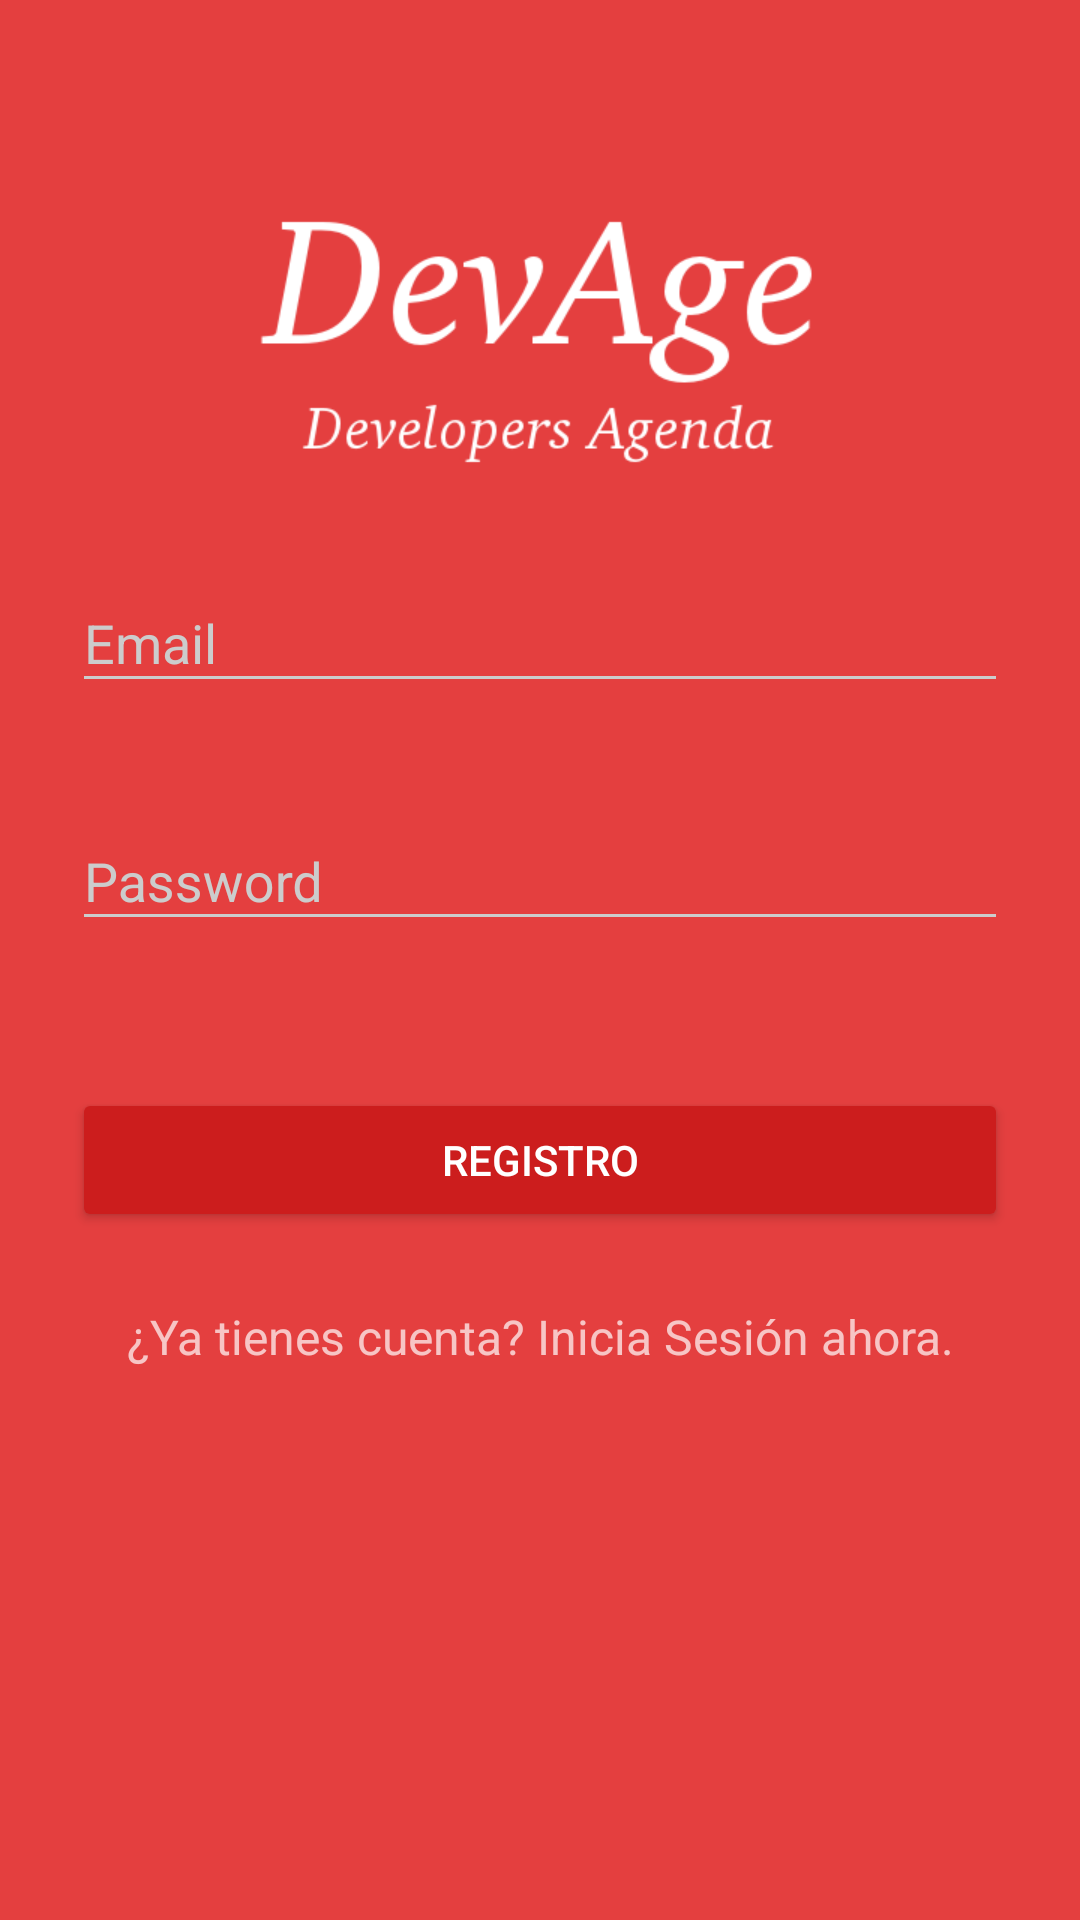

Layout XML and referenced resources for this Android screen:
<!-- AndroidManifest.xml: application theme DevAgeTheme.Dark -->
<!-- res/layout/activity_signup.xml -->
<?xml version="1.0" encoding="utf-8"?>
<ScrollView xmlns:android="http://schemas.android.com/apk/res/android"
    android:layout_width="fill_parent"
    android:layout_height="fill_parent"
    xmlns:tools="http://schemas.android.com/tools"
    xmlns:app="http://schemas.android.com/apk/res-auto"
    android:fitsSystemWindows="true"
    android:background="@color/primary"
    android:fillViewport="false"
    tools:context=".activity.Signup">

    <LinearLayout
        android:orientation="vertical"
        android:layout_width="match_parent"
        android:layout_height="wrap_content"
        android:paddingTop="56dp"
        android:paddingLeft="24dp"
        android:paddingRight="24dp">

        <ImageView android:src="@drawable/devage"
            android:layout_width="wrap_content"
            android:layout_height="100dp"
            android:layout_marginBottom="24dp"
            android:layout_gravity="center_horizontal"
            android:id="@+id/logo" />

        
        <android.support.design.widget.TextInputLayout
            android:id="@+id/cmpo_email_wrapper"
            android:layout_width="match_parent"
            android:layout_height="wrap_content"
            android:layout_marginTop="2dp"
            android:layout_marginBottom="2dp"
            app:errorEnabled="true"
            app:errorTextAppearance="@style/ErrorCampos">
            <EditText android:id="@+id/input_email"
                android:layout_width="match_parent"
                android:layout_height="wrap_content"
                android:inputType="textEmailAddress"
                android:hint="Email" />
        </android.support.design.widget.TextInputLayout>

        
        <android.support.design.widget.TextInputLayout
            android:id="@+id/cmpo_password_wrapper"
            android:layout_width="match_parent"
            android:layout_height="wrap_content"
            android:layout_marginTop="2dp"
            android:layout_marginBottom="2dp"
            app:errorEnabled="true"
            app:errorTextAppearance="@style/ErrorCampos">
            <EditText android:id="@+id/input_password"
                android:layout_width="match_parent"
                android:layout_height="wrap_content"
                android:inputType="textPassword"
                android:hint="Password"/>
        </android.support.design.widget.TextInputLayout>

        
        <android.support.v7.widget.AppCompatButton
            android:id="@+id/btn_signup"
            android:layout_width="fill_parent"
            android:layout_height="wrap_content"
            android:layout_marginTop="24dp"
            android:layout_marginBottom="24dp"
            android:padding="12dp"
            android:text="@string/btn_registro"/>

        <TextView android:id="@+id/link_login"
            android:layout_width="fill_parent"
            android:layout_height="wrap_content"
            android:layout_marginBottom="24dp"
            android:text="@string/txtnoregistro"
            android:gravity="center"
            android:textSize="16dip"/>

    </LinearLayout>
</ScrollView>
<!-- resources referenced by this layout -->
<resources>
  <color name="primary">#E43F3F</color>
  <!-- drawable devage: png bitmap (drawable, 13228 bytes) -->
  <string name="btn_registro">Registro</string>
  <string name="txtnoregistro">¿Ya tienes cuenta? Inicia Sesión ahora.</string>
  <style name="ErrorCampos" parent="Theme.AppCompat.NoActionBar">
          <item name="android:textColor">@color/monsoon</item>
      </style>
  <style name="DevAgeTheme.Dark" parent="Theme.AppCompat.NoActionBar">
          <item name="colorPrimary">@color/primary</item>
          <item name="colorPrimaryDark">@color/primary_dark</item>
          <item name="colorAccent">@color/accent</item>
  
          <item name="android:windowBackground">@color/primary</item>
  
          <item name="colorControlNormal">@color/iron</item>
          <item name="colorControlActivated">@color/white</item>
          <item name="colorControlHighlight">@color/white</item>
          <item name="android:textColorHint">@color/iron</item>
  
          <item name="colorButtonNormal">@color/primary_darker</item>
          <item name="android:colorButtonNormal">@color/primary_darker</item>
      </style>
  <color name="monsoon">#777777</color>
  <color name="primary_dark">#E12929</color>
  <color name="accent">#FFFFFF</color>
  <color name="iron">#CCCCCC</color>
  <color name="white">#FFFFFF</color>
  <color name="primary_darker">#CC1D1D</color>
</resources>
